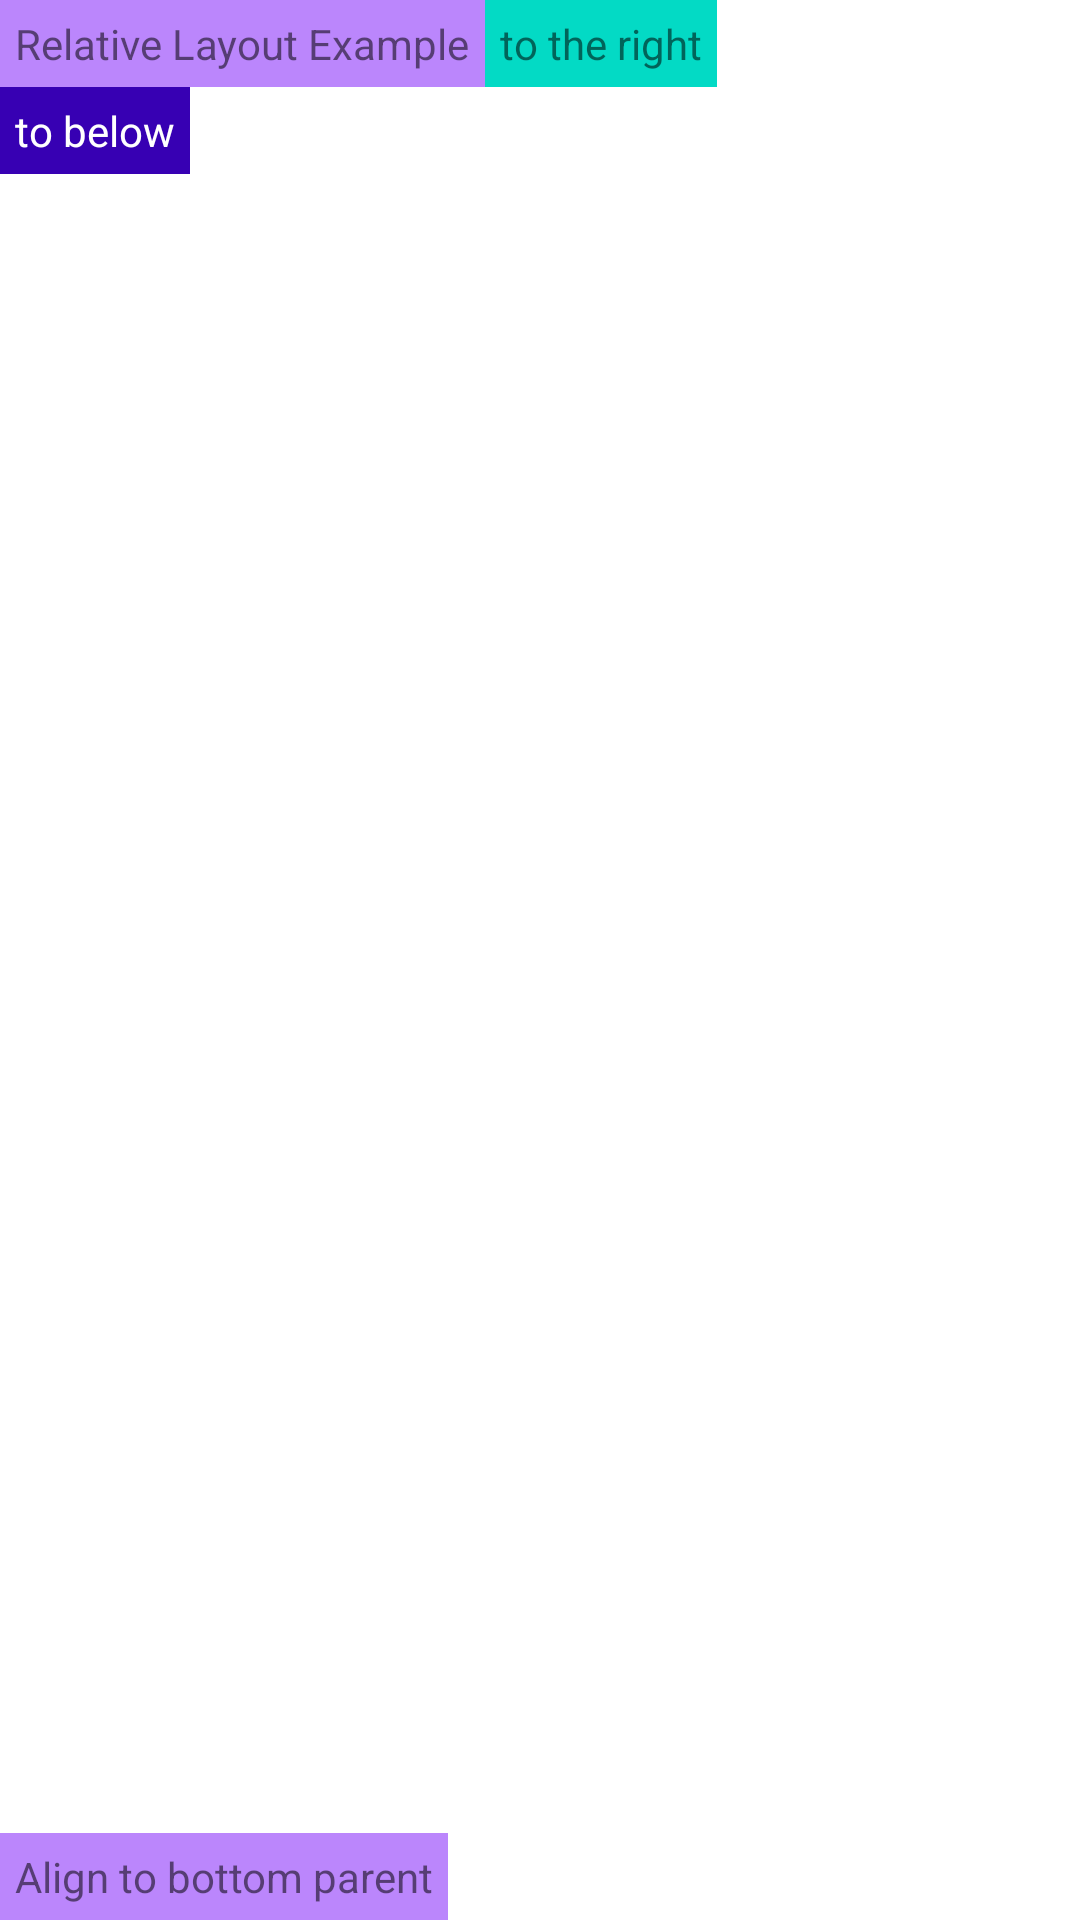

Write the Android layout XML for this screen, with the resource values it uses.
<!-- AndroidManifest.xml: application theme Theme.AndriodShowCase -->
<!-- res/layout/activity_relative_layout_example.xml -->
<?xml version="1.0" encoding="utf-8"?>
<RelativeLayout xmlns:android="http://schemas.android.com/apk/res/android"
    android:layout_width="match_parent"
    android:layout_height="match_parent">
    <TextView
        android:layout_width="wrap_content"
        android:layout_height="wrap_content"
        android:text="Relative Layout Example"
        android:background="@color/purple_200"
        android:padding="5dp"
        android:id="@+id/label1"/>
    <TextView
        android:layout_width="wrap_content"
        android:layout_height="wrap_content"
        android:id="@+id/label2"
        android:text="to the right"
        android:background="@color/teal_200"
        android:padding="5dp"
        android:layout_toRightOf="@+id/label1"/>
    <TextView
        android:layout_width="wrap_content"
        android:layout_height="wrap_content"
        android:id="@+id/label3"
        android:background="@color/purple_700"
        android:textColor="@color/white"
        android:padding="5dp"
        android:text="to below"
        android:layout_below="@+id/label1"/>
    <TextView
        android:layout_width="wrap_content"
        android:layout_height="wrap_content"
        android:text="Align to bottom parent"
        android:background="@color/purple_200"
        android:padding="5dp"
        android:layout_alignParentBottom="true"/>

</RelativeLayout>
<!-- resources referenced by this layout -->
<resources>
  <style name="Theme.AndriodShowCase" parent="Theme.MaterialComponents.DayNight.DarkActionBar">
          
          <item name="colorPrimary">@color/purple_500</item>
          <item name="colorPrimaryVariant">@color/purple_700</item>
          <item name="colorOnPrimary">@color/white</item>
          
          <item name="colorSecondary">@color/teal_200</item>
          <item name="colorSecondaryVariant">@color/teal_700</item>
          <item name="colorOnSecondary">@color/black</item>
          
          <item name="android:statusBarColor">?attr/colorPrimaryVariant</item>
          
      </style>
  <!-- not gathered from this repository: default colours our renderer supplied (Android Studio template values) -->
  <color name="purple_200">#FFBB86FC</color>
  <color name="purple_500">#FF6200EE</color>
  <color name="purple_700">#FF3700B3</color>
  <color name="teal_200">#FF03DAC5</color>
  <color name="teal_700">#FF018786</color>
  <color name="black">#FF000000</color>
  <color name="white">#FFFFFFFF</color>
</resources>
